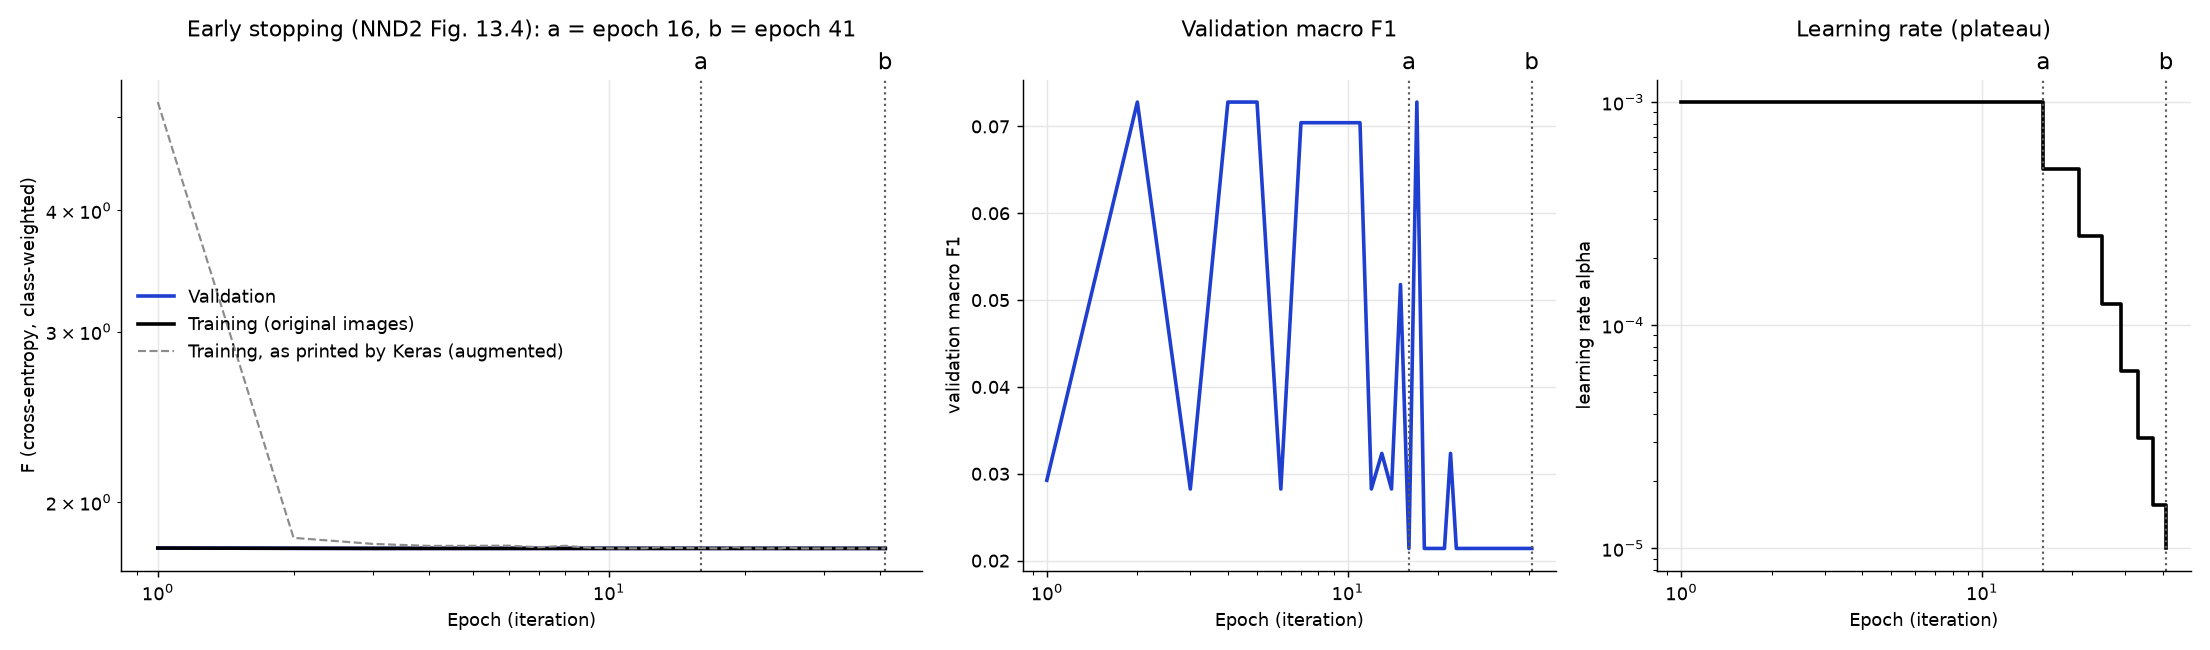

The data file committed next to this chart (first rows):
epoch, lr, train_loss_keras_augmented, train_F_original_images, train_accuracy, val_F, val_ce, val_accuracy, val_f1_macro, val_kappa
1, 0.001, 5.176, 1.793, 0.09334, 1.793, 1.789, 0.09343, 0.02926, 0.000741
2, 0.001, 1.837, 1.792, 0.2793, 1.792, 1.789, 0.2795, 0.07281, 0.0
3, 0.001, 1.811, 1.792, 0.09272, 1.792, 1.79, 0.0926, 0.02825, 0.0
4, 0.001, 1.802, 1.792, 0.2793, 1.792, 1.789, 0.2795, 0.07281, 0.0
5, 0.001, 1.803, 1.792, 0.2793, 1.792, 1.79, 0.2795, 0.07281, 0.0
6, 0.001, 1.803, 1.792, 0.09272, 1.792, 1.791, 0.0926, 0.02825, 0.0
7, 0.001, 1.797, 1.792, 0.2676, 1.792, 1.79, 0.2679, 0.07043, 0.0
8, 0.001, 1.803, 1.792, 0.2676, 1.792, 1.79, 0.2679, 0.07043, 0.0
9, 0.001, 1.795, 1.792, 0.2676, 1.792, 1.788, 0.2679, 0.07043, 0.0
10, 0.001, 1.792, 1.792, 0.2676, 1.792, 1.791, 0.2679, 0.07043, 0.0
11, 0.001, 1.792, 1.792, 0.2676, 1.792, 1.792, 0.2679, 0.07043, 0.0
12, 0.001, 1.792, 1.792, 0.09272, 1.792, 1.793, 0.0926, 0.02825, 0.0
13, 0.001, 1.797, 1.792, 0.1077, 1.792, 1.794, 0.1075, 0.03235, 0.0
14, 0.001, 1.793, 1.792, 0.09272, 1.792, 1.792, 0.0926, 0.02825, 0.0
15, 0.001, 1.793, 1.792, 0.1841, 1.792, 1.791, 0.184, 0.05179, 0.0
16, 0.0005, 1.793, 1.792, 0.06853, 1.792, 1.792, 0.06862, 0.02141, 0.0
17, 0.0005, 1.792, 1.792, 0.2793, 1.792, 1.791, 0.2795, 0.07281, 0.0
18, 0.0005, 1.792, 1.792, 0.06853, 1.792, 1.792, 0.06862, 0.02141, 0.0
19, 0.0005, 1.797, 1.792, 0.06853, 1.792, 1.792, 0.06862, 0.02141, 0.0
20, 0.0005, 1.792, 1.792, 0.06853, 1.792, 1.792, 0.06862, 0.02141, 0.0
21, 0.00025, 1.792, 1.792, 0.06853, 1.792, 1.792, 0.06862, 0.02141, 0.0
22, 0.00025, 1.792, 1.792, 0.1077, 1.792, 1.792, 0.1075, 0.03235, 0.0
23, 0.00025, 1.792, 1.792, 0.06853, 1.792, 1.792, 0.06862, 0.02141, 0.0
24, 0.00025, 1.792, 1.792, 0.06853, 1.792, 1.792, 0.06862, 0.02141, 0.0
25, 0.000125, 1.796, 1.792, 0.06853, 1.792, 1.792, 0.06862, 0.02141, 0.0
26, 0.000125, 1.793, 1.792, 0.06853, 1.792, 1.792, 0.06862, 0.02141, 0.0
27, 0.000125, 1.792, 1.792, 0.06853, 1.792, 1.792, 0.06862, 0.02141, 0.0
28, 0.000125, 1.792, 1.792, 0.06853, 1.792, 1.792, 0.06862, 0.02141, 0.0
29, 6.25000029685907e-05, 1.792, 1.792, 0.06853, 1.792, 1.792, 0.06862, 0.02141, 0.0
30, 6.25000029685907e-05, 1.792, 1.792, 0.06853, 1.792, 1.792, 0.06862, 0.02141, 0.0
31, 6.25000029685907e-05, 1.792, 1.792, 0.06853, 1.792, 1.792, 0.06862, 0.02141, 0.0
32, 6.25000029685907e-05, 1.792, 1.792, 0.06853, 1.792, 1.792, 0.06862, 0.02141, 0.0
33, 3.125000148429535e-05, 1.792, 1.792, 0.06853, 1.792, 1.792, 0.06862, 0.02141, 0.0
34, 3.125000148429535e-05, 1.792, 1.792, 0.06853, 1.792, 1.792, 0.06862, 0.02141, 0.0
35, 3.125000148429535e-05, 1.792, 1.792, 0.06853, 1.792, 1.792, 0.06862, 0.02141, 0.0
36, 3.125000148429535e-05, 1.792, 1.792, 0.06853, 1.792, 1.792, 0.06862, 0.02141, 0.0
37, 1.5625000742147677e-05, 1.792, 1.792, 0.06853, 1.792, 1.792, 0.06862, 0.02141, 0.0
38, 1.5625000742147677e-05, 1.792, 1.792, 0.06853, 1.792, 1.792, 0.06862, 0.02141, 0.0
39, 1.5625000742147677e-05, 1.792, 1.792, 0.06853, 1.792, 1.792, 0.06862, 0.02141, 0.0
40, 1.5625000742147677e-05, 1.792, 1.792, 0.06853, 1.792, 1.792, 0.06862, 0.02141, 0.0
41, 9.999999747378752e-06, 1.792, 1.792, 0.06853, 1.792, 1.792, 0.06862, 0.02141, 0.0
